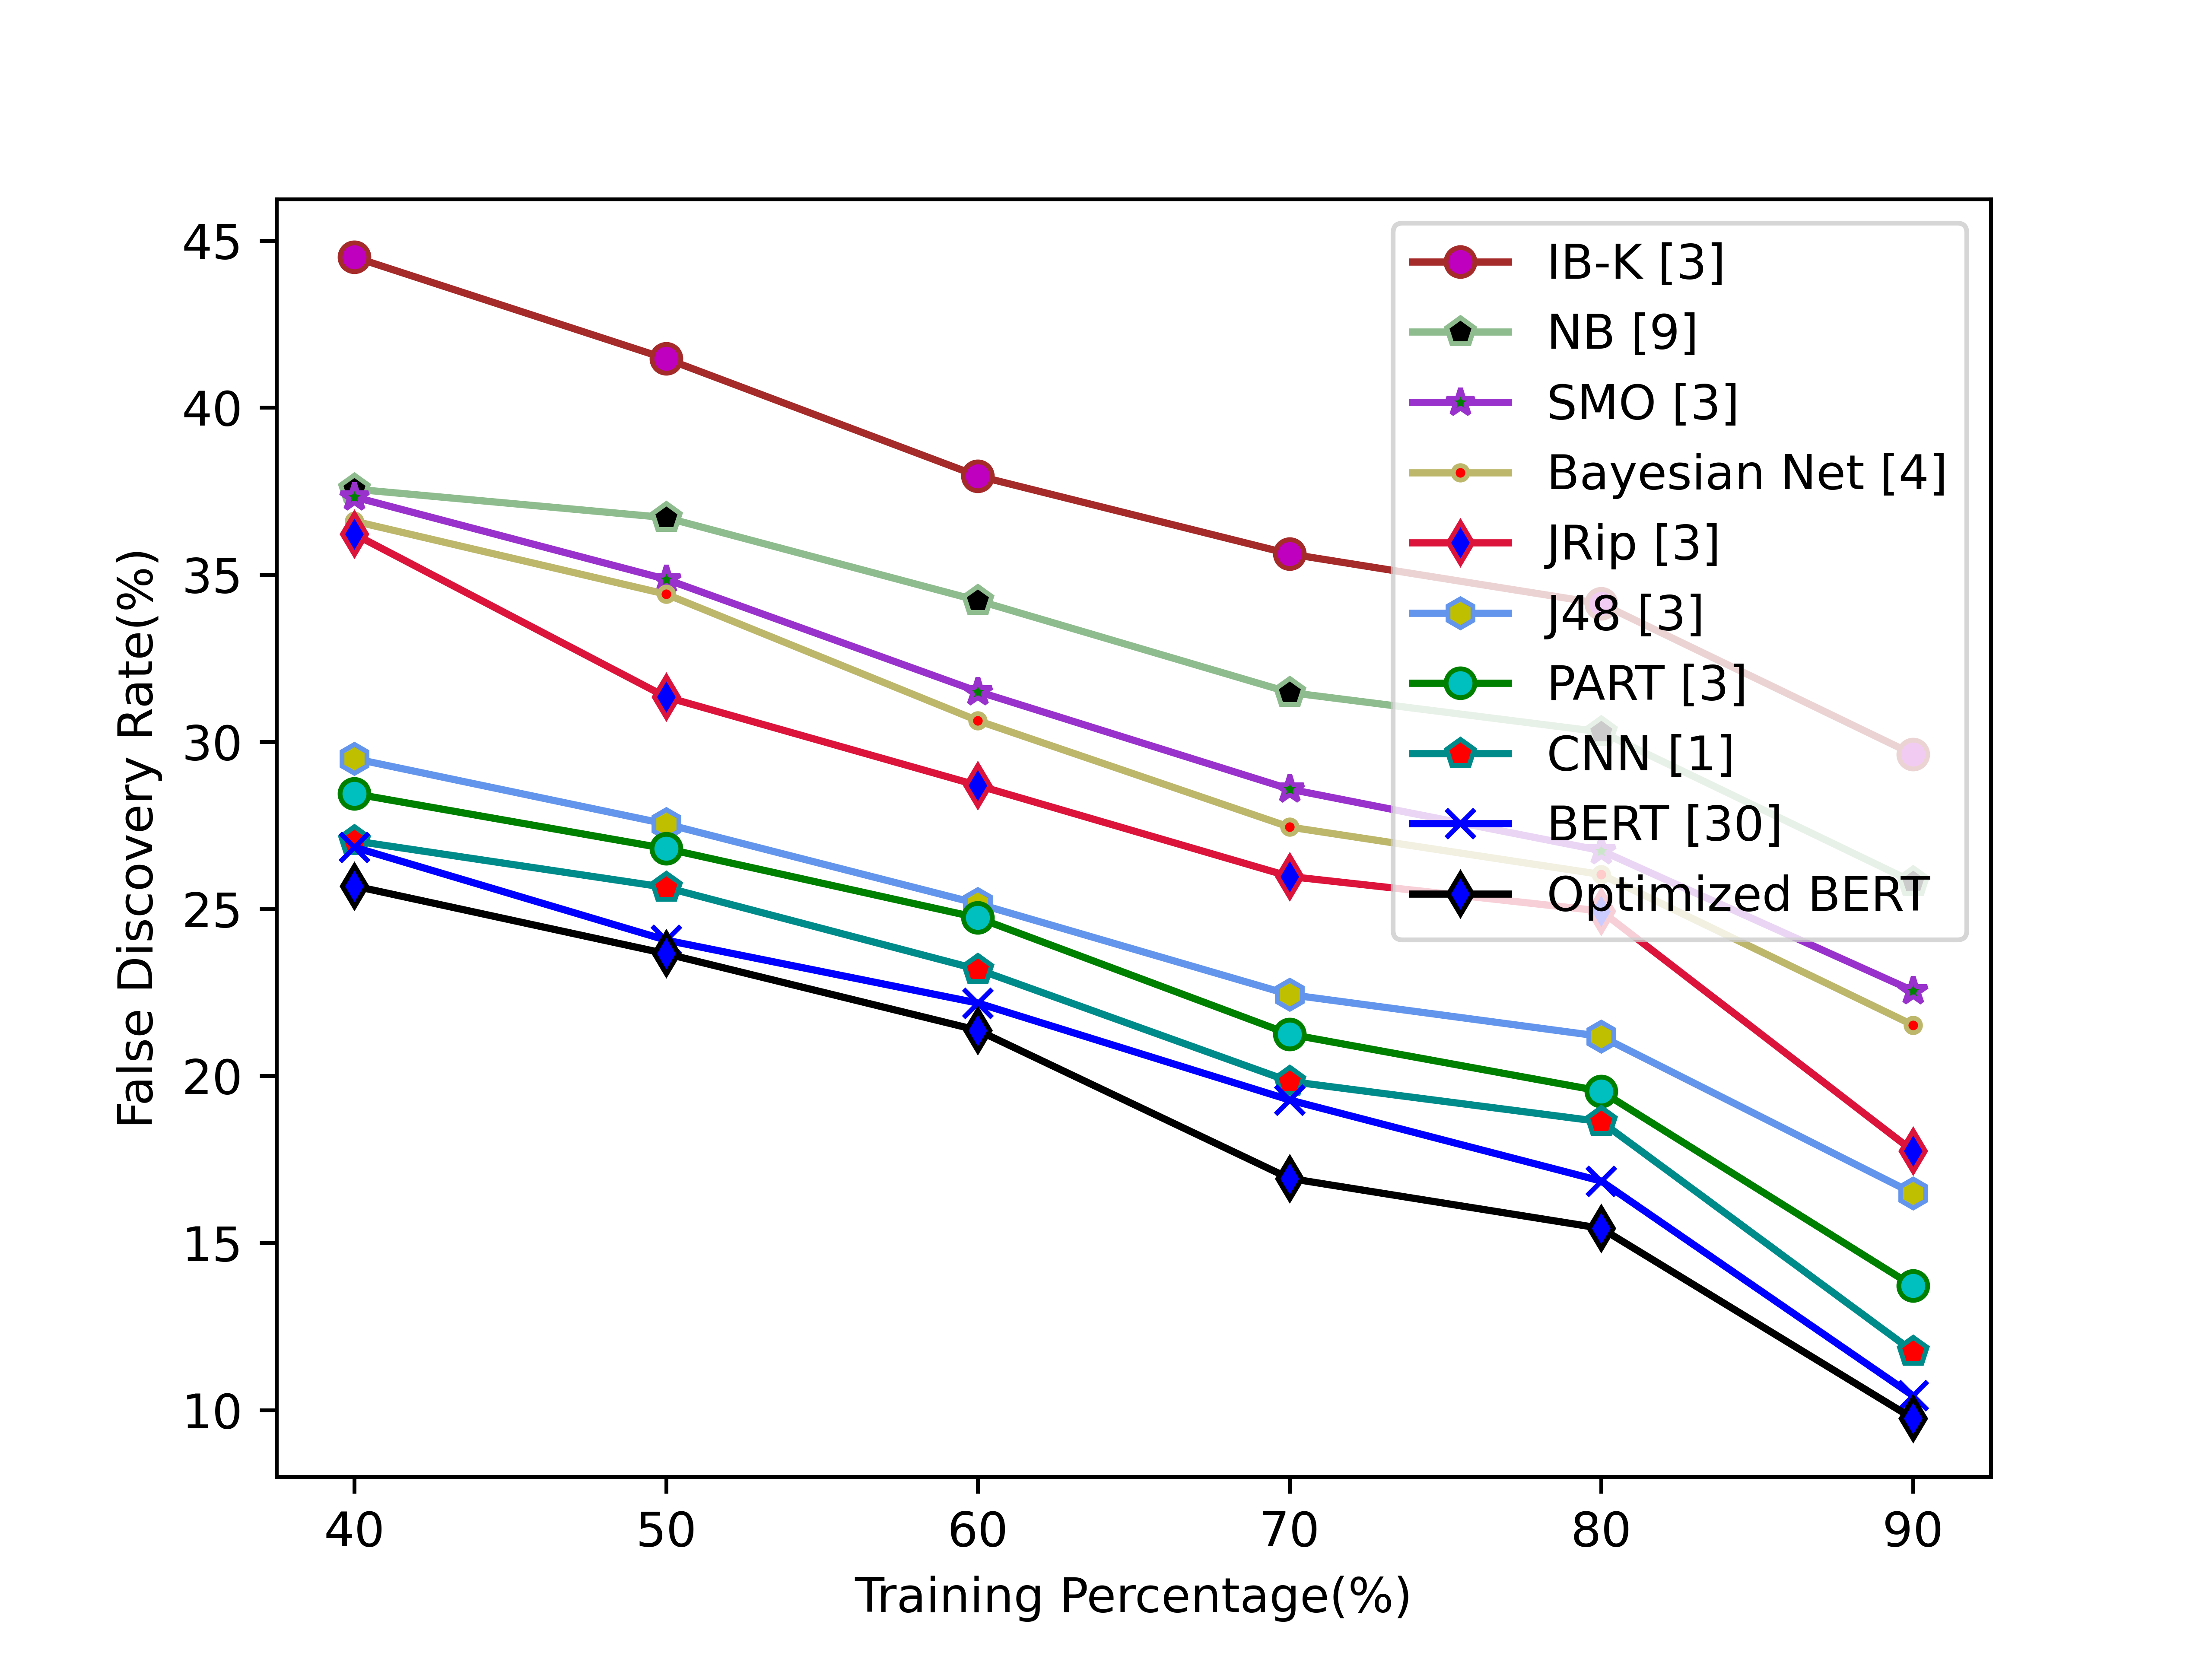

The data file committed next to this chart (first rows):
4.450259620057400411e+01, 4.146230236062889674e+01, 3.795446607741935452e+01, 3.562221182198392455e+01, 3.413114164143425455e+01, 2.962933253064296935e+01
3.756028743365254030e+01, 3.670694908962263980e+01, 3.422564098282873601e+01, 3.147527328028859017e+01, 3.029570261156186461e+01, 2.580612887226759256e+01
3.732550783819629459e+01, 3.486282012956583287e+01, 3.150505890079227811e+01, 2.858340897032289263e+01, 2.674377056706460110e+01, 2.255034569905214425e+01
3.660031468622101158e+01, 3.441621841152814909e+01, 3.063176867911478496e+01, 2.744825811111113012e+01, 2.602850236048880106e+01, 2.152341775060386908e+01
3.621260269177128066e+01, 3.133981639593909563e+01, 2.869326699150691695e+01, 2.596911984111733318e+01, 2.493416321801566937e+01, 1.775481864557640677e+01
2.949452120661355536e+01, 2.753982129138167068e+01, 2.515477165428572448e+01, 2.243479262021277520e+01, 2.118347133966589979e+01, 1.648896185179815177e+01
2.844525772857143409e+01, 2.680230466809422296e+01, 2.473282481516129394e+01, 2.124951315099902160e+01, 1.954269205032119316e+01, 1.371757225913323452e+01
2.703450697674418279e+01, 2.564051214334472206e+01, 2.318711794781933122e+01, 1.983725499999999897e+01, 1.863105001885776346e+01, 1.175805404251453012e+01
2.684226521551723010e+01, 2.406398873994638166e+01, 2.218126600000000792e+01, 1.928090925989671689e+01, 1.685448999999999842e+01, 1.043314499999999612e+01
2.568312800000001062e+01, 2.365797545816734271e+01, 2.136555599999999799e+01, 1.693416399999999555e+01, 1.543937224489798155e+01, 9.750000000000000000e+00
